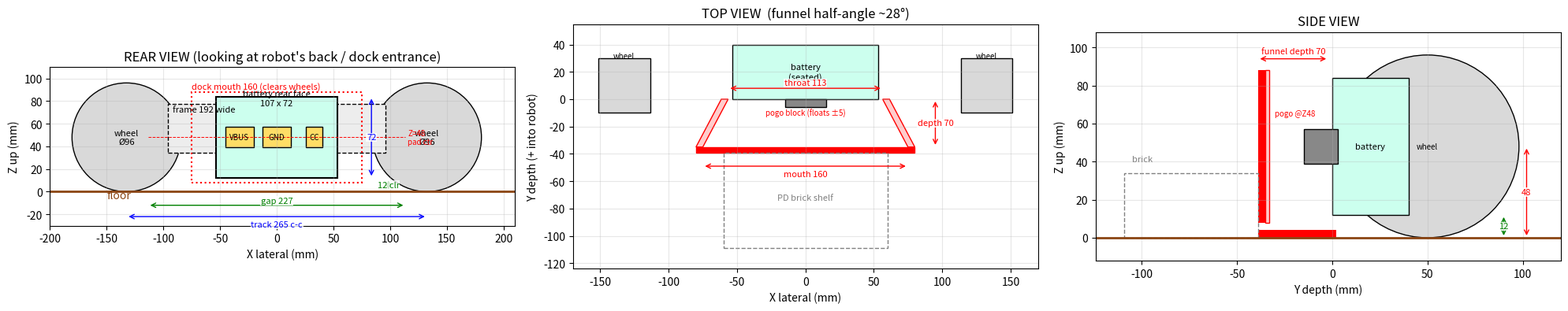

Here is the Python script that generated this plot:
"""Felix charging-dock layout — dimensioned 2D views, built from real robot numbers.
Edit the PARAMS block and re-run to regenerate. Coordinates: X=lateral(R-L),
Y=fore/aft(depth, +Y into robot), Z=up. Floor z=0, centerline x=0, seated
battery rear face at y=0."""
import numpy as np, matplotlib
matplotlib.use("Agg"); import matplotlib.pyplot as plt
from matplotlib.patches import Rectangle, Circle, Polygon

# ---- ROBOT (measured) ----
WHEEL_D=96; WHEEL_W=38; TRACK=265            # wheel dia/width, center-to-center
AXLE_Z=WHEEL_D/2                              # 48
BATT_W=107; BATT_H=72; BATT_DEPTH=40         # rear face W x H, depth into robot
BATT_CZ=AXLE_Z                               # battery centered on axle -> 48
BATT_Z0=BATT_CZ-BATT_H/2; BATT_Z1=BATT_CZ+BATT_H/2   # 12 .. 84
FRAME_W=192; FRAME_H=43; FRAME_Z0=34.5; FRAME_Z1=FRAME_Z0+FRAME_H  # 34.5..77.5
wheel_cx=TRACK/2                             # 132.5
wheel_in=wheel_cx-WHEEL_W/2                  # 113.5 inner face
gap_in=2*wheel_in                            # 227 between inner faces

# ---- DOCK (design params) ----
PAD_Z=AXLE_Z                                 # pad/pin center height 48
PAD_PITCH=33; PAD_W=[25,25,14]               # VBUS,GND,CC widths (CC narrower)
MOUTH_W=150; THROAT_W=BATT_W+6               # 113 -> 3mm side clearance
FUNNEL_DEPTH=35                              # y depth of taper (< battery depth 40, clears plates)
WALL_Z0=8; WALL_Z1=88                        # funnel wall vertical span (catches batt edges)
WALL_T=5; BASE_T=4
POGO_PROUD=3                                 # pins stick out past seat plane
SHELF_DEPTH=70                               # brick shelf behind back wall
half_angle=np.degrees(np.arctan((MOUTH_W-THROAT_W)/2/FUNNEL_DEPTH))

def dim(ax,x0,y0,x1,y1,txt,off=0,va='center',ha='center',c='b'):
    ax.annotate('',xy=(x1,y1),xytext=(x0,y0),arrowprops=dict(arrowstyle='<->',color=c,lw=1))
    ax.text((x0+x1)/2,(y0+y1)/2+off,txt,color=c,ha=ha,va=va,fontsize=8,
            bbox=dict(fc='white',ec='none',alpha=0.8,pad=0.5))

fig,axes=plt.subplots(1,3,figsize=(20,7))

# ===== REAR VIEW (X-Z): what backs into the dock =====
ax=axes[0]; ax.set_title("REAR VIEW (looking at robot's back / dock entrance)")
ax.axhline(0,color='saddlebrown',lw=2); ax.text(-150,-6,"floor",color='saddlebrown')
for s in (-1,1):
    ax.add_patch(Circle((s*wheel_cx,AXLE_Z),WHEEL_D/2,fc='0.85',ec='k'))
    ax.text(s*wheel_cx,AXLE_Z,"wheel\nØ96",ha='center',va='center',fontsize=8)
ax.add_patch(Rectangle((-FRAME_W/2,FRAME_Z0),FRAME_W,FRAME_H,fc='0.93',ec='k',ls='--'))
ax.text(-FRAME_W/2+4,FRAME_Z1-7,"frame 192 wide",fontsize=8)
ax.add_patch(Rectangle((-BATT_W/2,BATT_Z0),BATT_W,BATT_H,fc='#cfe',ec='k',lw=1.5))
ax.text(0,BATT_Z1-8,"battery rear face\n107 x 72",ha='center',fontsize=8)
# pads
xs=[-PAD_PITCH,0,PAD_PITCH]; lbl=['VBUS','GND','CC']
for x,w,l in zip(xs,PAD_W,lbl):
    ax.add_patch(Rectangle((x-w/2,PAD_Z-9),w,18,fc='#fd6',ec='k'))
    ax.text(x,PAD_Z,l,ha='center',va='center',fontsize=7)
# dock mouth footprint (dashed) entering between wheels
ax.add_patch(Rectangle((-MOUTH_W/2,WALL_Z0),MOUTH_W,WALL_Z1-WALL_Z0,fc='none',ec='r',ls=':',lw=1.5))
ax.text(-MOUTH_W/2,WALL_Z1+3,"dock mouth 160 (clears wheels)",color='r',fontsize=8)
dim(ax,-wheel_cx,-22,wheel_cx,-22,"track 265 c-c",off=-7)
dim(ax,-wheel_in,-12,wheel_in,-12,"gap 227",off=4,c='g')
dim(ax,BATT_W/2+30,BATT_Z0,BATT_W/2+30,BATT_Z1,"72")
dim(ax,BATT_W/2+45,0,BATT_W/2+45,BATT_Z0,"12 clr",c='g')
ax.plot([-BATT_W/2-60,BATT_W/2+60],[PAD_Z,PAD_Z],'r--',lw=0.7); ax.text(BATT_W/2+62,PAD_Z,"Z=48\npad ctr",color='r',fontsize=7,va='center')
ax.set_aspect('equal'); ax.set_xlim(-200,210); ax.set_ylim(-30,110); ax.set_xlabel("X lateral (mm)"); ax.set_ylabel("Z up (mm)"); ax.grid(alpha=.3)

# ===== TOP VIEW (X-Y): funnel taper =====
ax=axes[1]; ax.set_title(f"TOP VIEW  (funnel half-angle ~{half_angle:.0f}°)")
# robot battery footprint into +y
ax.add_patch(Rectangle((-BATT_W/2,0),BATT_W,BATT_DEPTH,fc='#cfe',ec='k'))
ax.text(0,BATT_DEPTH/2,"battery\n(seated)",ha='center',va='center',fontsize=8)
for s in (-1,1):
    ax.add_patch(Rectangle((s*wheel_cx-WHEEL_W/2,-10),WHEEL_W,40,fc='0.85',ec='k'))
    ax.text(s*wheel_cx,30,"wheel",ha='center',fontsize=7)
# funnel walls (dock at y<=0)
L=[Polygon([(-THROAT_W/2,0),(-MOUTH_W/2,-FUNNEL_DEPTH),(-MOUTH_W/2-WALL_T,-FUNNEL_DEPTH),(-THROAT_W/2-WALL_T,0)],closed=True,fc='#fcc',ec='r'),
   Polygon([( THROAT_W/2,0),( MOUTH_W/2,-FUNNEL_DEPTH),( MOUTH_W/2+WALL_T,-FUNNEL_DEPTH),( THROAT_W/2+WALL_T,0)],closed=True,fc='#fcc',ec='r')]
for p in L: ax.add_patch(p)
ax.add_patch(Rectangle((-MOUTH_W/2-WALL_T,-FUNNEL_DEPTH-BASE_T),MOUTH_W+2*WALL_T,BASE_T,fc='r',ec='r')) # back wall
ax.add_patch(Rectangle((-15,-6),30,6,fc='#888',ec='k')); ax.text(0,-12,"pogo block (floats ±5)",ha='center',color='r',fontsize=7)
ax.add_patch(Rectangle((-60,-FUNNEL_DEPTH-BASE_T-SHELF_DEPTH),120,SHELF_DEPTH,fc='none',ec='gray',ls='--'))
ax.text(0,-FUNNEL_DEPTH-BASE_T-SHELF_DEPTH/2,"PD brick shelf",ha='center',color='gray',fontsize=8)
dim(ax,-MOUTH_W/2,-FUNNEL_DEPTH-14,MOUTH_W/2,-FUNNEL_DEPTH-14,"mouth 160",off=-6,c='r')
dim(ax,-THROAT_W/2,8,THROAT_W/2,8,"throat 113",off=4,c='r')
dim(ax,MOUTH_W/2+20,0,MOUTH_W/2+20,-FUNNEL_DEPTH,"depth 70",c='r')
ax.set_aspect('equal'); ax.set_xlim(-170,170); ax.set_ylim(-FUNNEL_DEPTH-BASE_T-SHELF_DEPTH-15,55); ax.set_xlabel("X lateral (mm)"); ax.set_ylabel("Y depth (+ into robot)"); ax.grid(alpha=.3)

# ===== SIDE VIEW (Y-Z) =====
ax=axes[2]; ax.set_title("SIDE VIEW")
ax.axhline(0,color='saddlebrown',lw=2)
ax.add_patch(Circle((BATT_DEPTH+10,AXLE_Z),WHEEL_D/2,fc='0.85',ec='k')); ax.text(BATT_DEPTH+10,AXLE_Z,"wheel",ha='center',va='center',fontsize=7)
ax.add_patch(Rectangle((0,BATT_Z0),BATT_DEPTH,BATT_H,fc='#cfe',ec='k')); ax.text(BATT_DEPTH/2,BATT_CZ,"battery",ha='center',va='center',fontsize=8)
# dock: base + back wall + funnel wall profile + pogo
ax.add_patch(Rectangle((-FUNNEL_DEPTH-BASE_T,0),FUNNEL_DEPTH+BASE_T+2,BASE_T,fc='r')) # base
ax.add_patch(Rectangle((-FUNNEL_DEPTH-BASE_T,WALL_Z0),BASE_T,WALL_Z1-WALL_Z0,fc='r')) # back wall
ax.add_patch(Rectangle((-FUNNEL_DEPTH,WALL_Z0),2,WALL_Z1-WALL_Z0,fc='#fcc',ec='r')) # wall (mouth)
ax.add_patch(Rectangle((-15,PAD_Z-9,),15+POGO_PROUD,18,fc='#888',ec='k')); ax.text(-30,PAD_Z+16,"pogo @Z48",color='r',fontsize=7)
ax.add_patch(Rectangle((-FUNNEL_DEPTH-BASE_T-SHELF_DEPTH,0),SHELF_DEPTH,BASE_T+30,fc='none',ec='gray',ls='--')); ax.text(-FUNNEL_DEPTH-SHELF_DEPTH,40,"brick",color='gray',fontsize=8)
dim(ax,BATT_DEPTH+62,0,BATT_DEPTH+62,PAD_Z,"48",c='r')
dim(ax,BATT_DEPTH+50,0,BATT_DEPTH+50,BATT_Z0,"12",c='g')
dim(ax,-FUNNEL_DEPTH-BASE_T,WALL_Z1+6,-2,WALL_Z1+6,"funnel depth 70",off=4,c='r')
ax.set_aspect('equal'); ax.set_xlim(-FUNNEL_DEPTH-BASE_T-SHELF_DEPTH-15,BATT_DEPTH+80); ax.set_ylim(-12,108); ax.set_xlabel("Y depth (mm)"); ax.set_ylabel("Z up (mm)"); ax.grid(alpha=.3)

plt.tight_layout(); plt.savefig("_dock_layout.png",dpi=85,bbox_inches='tight')
print(f"half-angle {half_angle:.1f} deg | gap between wheels {gap_in:.0f} | mouth {MOUTH_W} (margin {(gap_in-MOUTH_W)/2:.0f}mm/side)")
print(f"battery rear face z {BATT_Z0:.0f}..{BATT_Z1:.0f}, pad center z {PAD_Z}")
